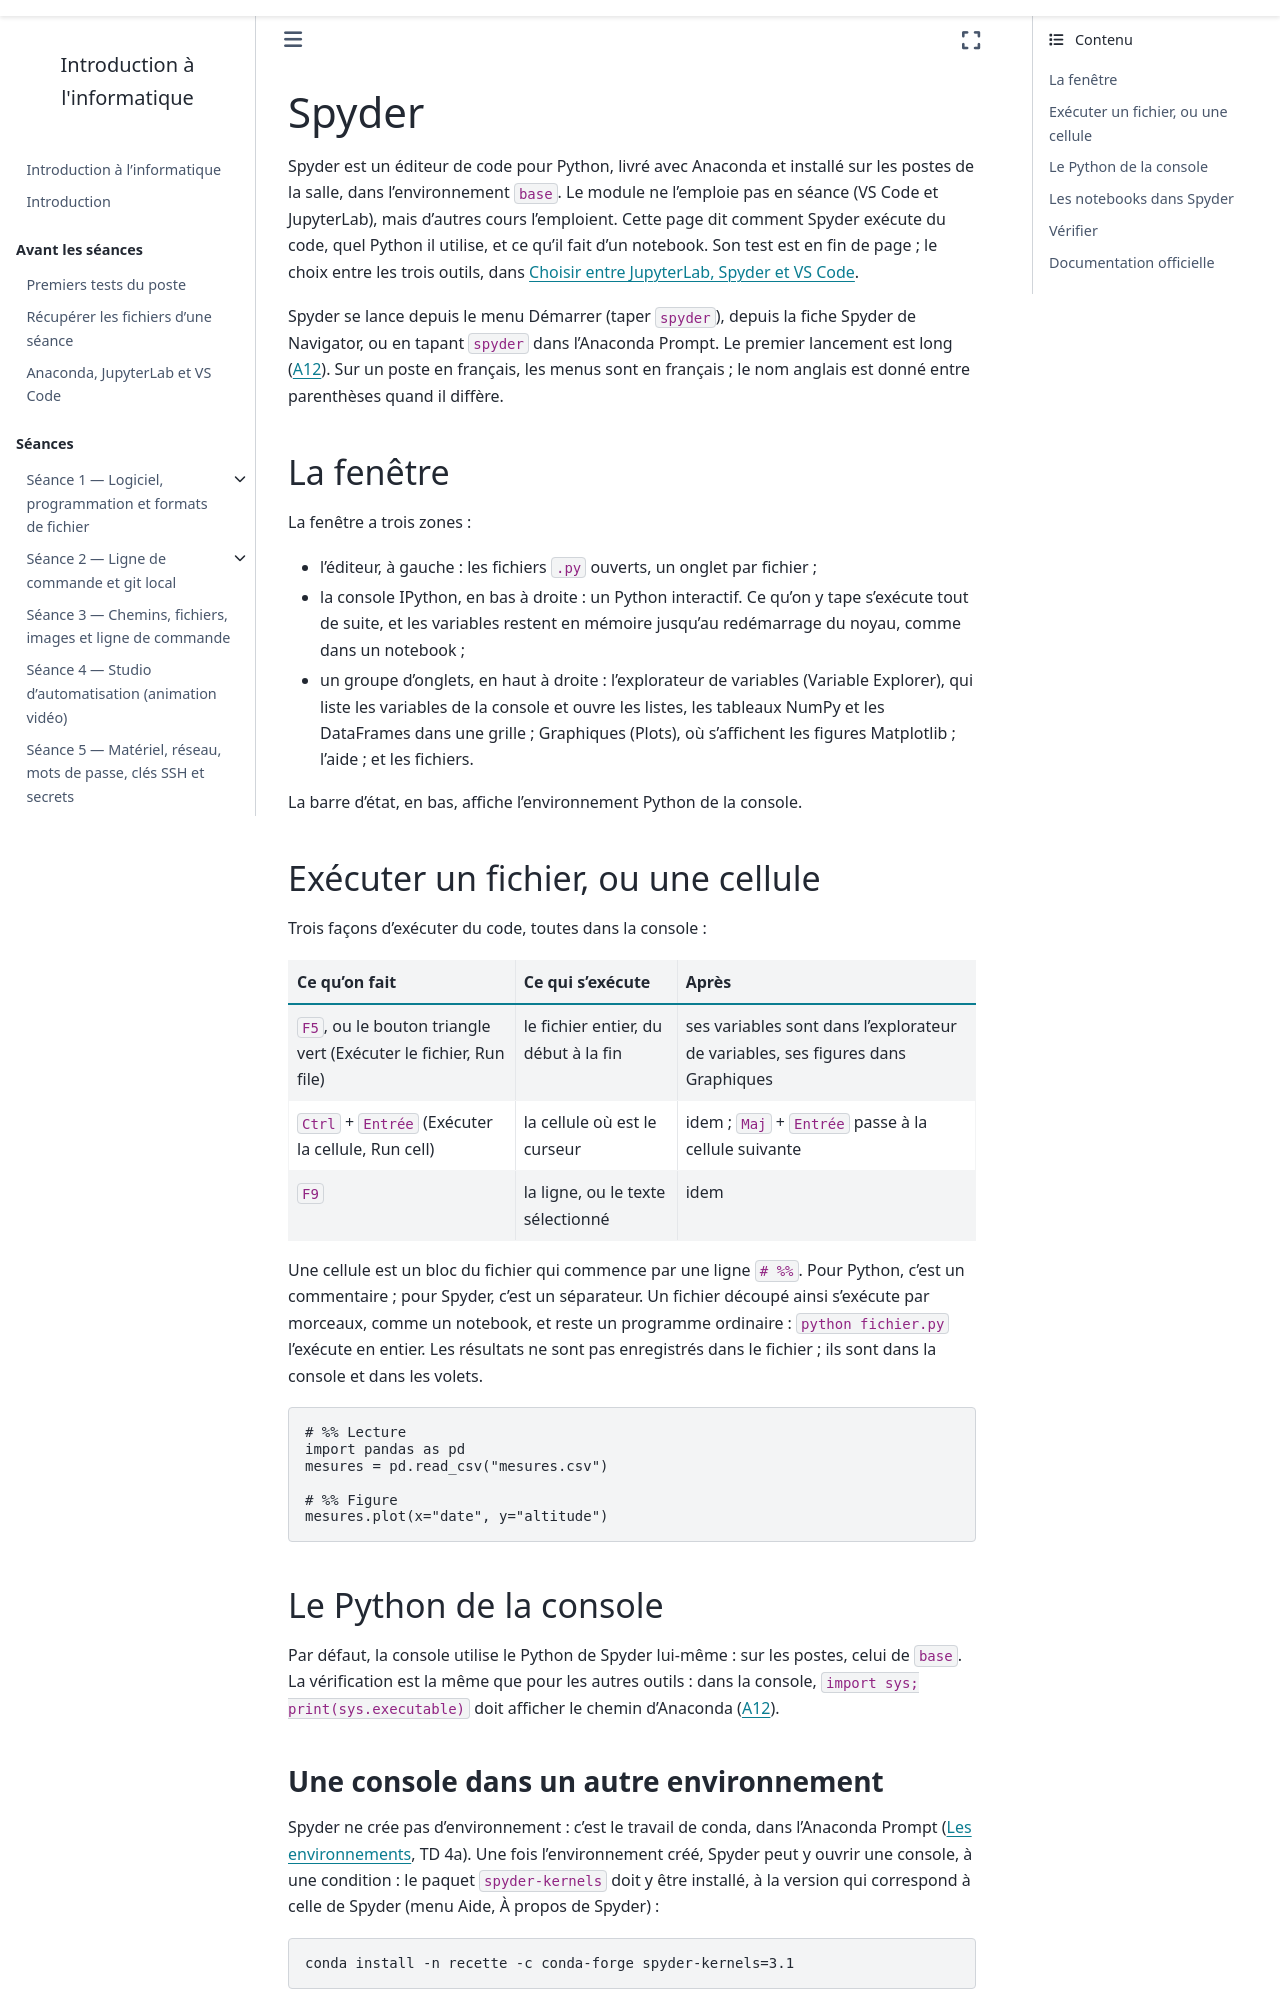

repository: ndavid/ecue-info-01 · page: annexes/configuration/spyder.html · generator: sphinx

---
title: Spyder
subtitle: L'éditeur de code scientifique d'Anaconda ; fichiers et cellules, environnements, notebooks
---

Spyder est un éditeur de code pour Python, livré avec Anaconda et installé
sur les postes de la salle, dans l'environnement `base`. Le module ne
l'emploie pas en séance (VS Code et JupyterLab), mais d'autres cours
l'emploient. Cette page dit comment Spyder exécute du code, quel Python il
utilise, et ce qu'il fait d'un notebook. Son test est en fin de page ; le choix entre les trois outils, dans
[Choisir entre JupyterLab, Spyder et VS Code](outils.md).

Spyder se lance depuis le menu Démarrer (taper `spyder`), depuis la fiche
Spyder de Navigator, ou en tapant `spyder` dans l'Anaconda Prompt. Le
premier lancement est long ({ref}`A12 <dep-a12>`). Sur un poste en
français, les menus sont en français ; le nom anglais est donné entre
parenthèses quand il diffère.

## La fenêtre

La fenêtre a trois zones :

- l'éditeur, à gauche : les fichiers `.py` ouverts, un onglet par fichier ;
- la console IPython, en bas à droite : un Python interactif. Ce qu'on y
  tape s'exécute tout de suite, et les variables restent en mémoire
  jusqu'au redémarrage du noyau, comme dans un notebook ;
- un groupe d'onglets, en haut à droite : l'explorateur de variables
  (Variable Explorer), qui liste les variables de la console et ouvre les
  listes, les tableaux NumPy et les DataFrames dans une grille ;
  Graphiques (Plots), où s'affichent les figures Matplotlib ; l'aide ; et
  les fichiers.

La barre d'état, en bas, affiche l'environnement Python de la console.

## Exécuter un fichier, ou une cellule

Trois façons d'exécuter du code, toutes dans la console :

| Ce qu'on fait | Ce qui s'exécute | Après |
|---|---|---|
| `F5`, ou le bouton triangle vert (Exécuter le fichier, Run file) | le fichier entier, du début à la fin | ses variables sont dans l'explorateur de variables, ses figures dans Graphiques |
| `Ctrl` + `Entrée` (Exécuter la cellule, Run cell) | la cellule où est le curseur | idem ; `Maj` + `Entrée` passe à la cellule suivante |
| `F9` | la ligne, ou le texte sélectionné | idem |

Une cellule est un bloc du fichier qui commence par une ligne `# %%`. Pour
Python, c'est un commentaire ; pour Spyder, c'est un séparateur. Un fichier
découpé ainsi s'exécute par morceaux, comme un notebook, et reste un
programme ordinaire : `python fichier.py` l'exécute en entier. Les
résultats ne sont pas enregistrés dans le fichier ; ils sont dans la
console et dans les volets.

```python
# %% Lecture
import pandas as pd
mesures = pd.read_csv("mesures.csv")

# %% Figure
mesures.plot(x="date", y="altitude")
```

## Le Python de la console

Par défaut, la console utilise le Python de Spyder lui-même : sur les
postes, celui de `base`. La vérification est la même que pour les autres
outils : dans la console, `import sys; print(sys.executable)` doit
afficher le chemin d'Anaconda ({ref}`A12 <dep-a12>`).
